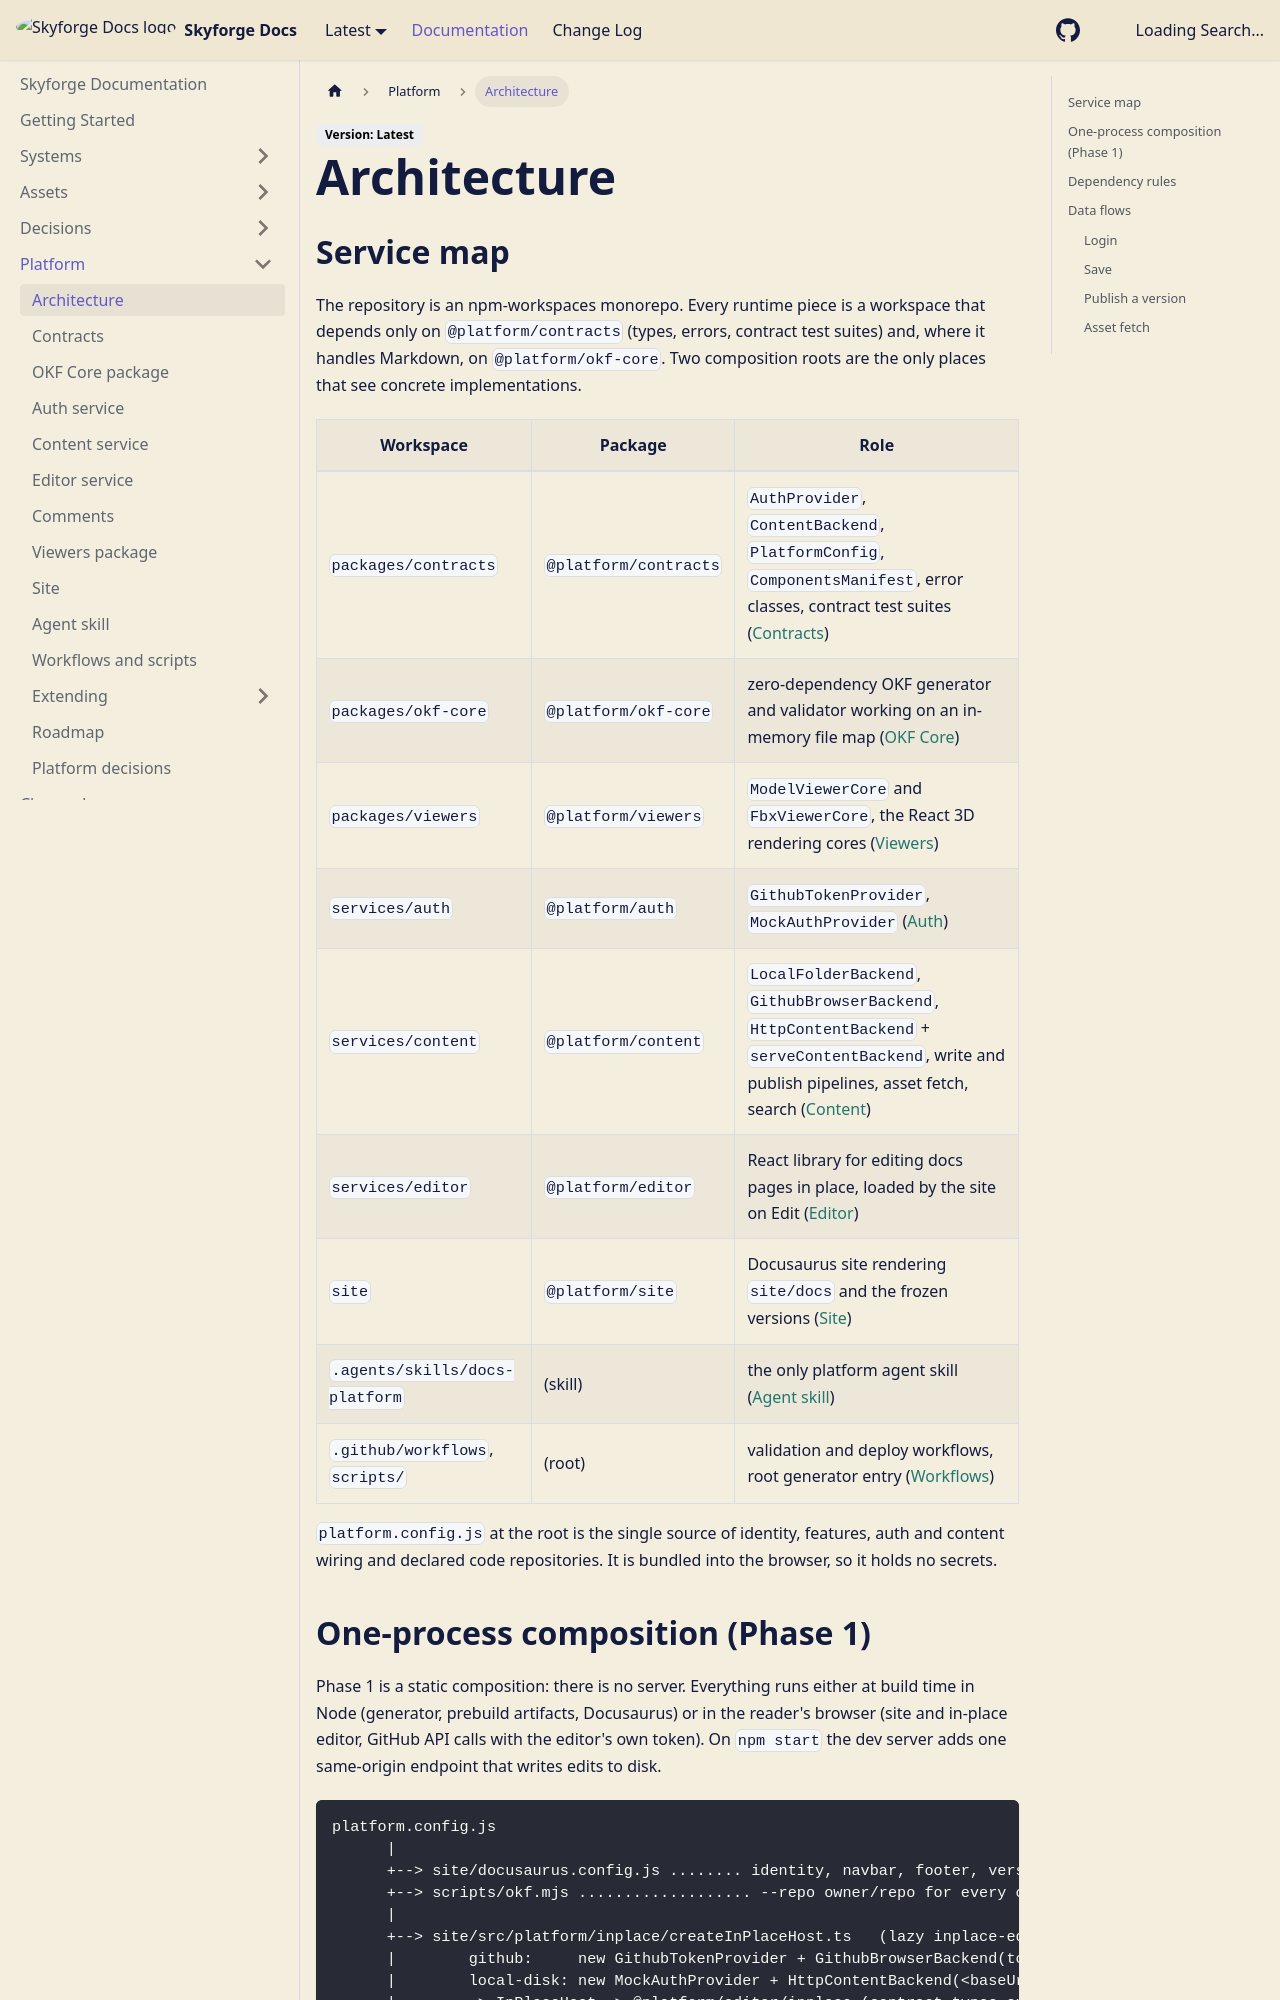

repository: RayanYousef/documentation-system · page: platform/architecture/index.html · generator: docusaurus

---
title: Architecture
description: Explains which packages and services make up the platform, which may import which, and the exact sequence of calls behind a login, a save, a version publish and a 3D asset fetch; read this before touching more than one workspace.
type: system
tags: [platform, architecture, boundaries, data-flow, monorepo]
resource: https://github.com/RayanYousef/documentation-system/blob/main/docs/design/2026-09-06-documentation-platform-design.md
sources:
  - resource: https://github.com/RayanYousef/documentation-system/blob/main/eslint.config.js
  - resource: https://github.com/RayanYousef/documentation-system/blob/main/package.json
  - resource: https://github.com/RayanYousef/documentation-system/blob/main/platform.config.js
sidebar_position: 1
---

## Service map

The repository is an npm-workspaces monorepo. Every runtime piece is a workspace that depends only on `@platform/contracts` (types, errors, contract test suites) and, where it handles Markdown, on `@platform/okf-core`. Two composition roots are the only places that see concrete implementations.

| Workspace | Package | Role |
|---|---|---|
| `packages/contracts` | `@platform/contracts` | `AuthProvider`, `ContentBackend`, `PlatformConfig`, `ComponentsManifest`, error classes, contract test suites ([Contracts](contracts.md)) |
| `packages/okf-core` | `@platform/okf-core` | zero-dependency OKF generator and validator working on an in-memory file map ([OKF Core](okf-core.md)) |
| `packages/viewers` | `@platform/viewers` | `ModelViewerCore` and `FbxViewerCore`, the React 3D rendering cores ([Viewers](viewers.md)) |
| `services/auth` | `@platform/auth` | `GithubTokenProvider`, `MockAuthProvider` ([Auth](auth.md)) |
| `services/content` | `@platform/content` | `LocalFolderBackend`, `GithubBrowserBackend`, `HttpContentBackend` + `serveContentBackend`, write and publish pipelines, asset fetch, search ([Content](content.md)) |
| `services/editor` | `@platform/editor` | React library for editing docs pages in place, loaded by the site on Edit ([Editor](editor.md)) |
| `site` | `@platform/site` | Docusaurus site rendering `site/docs` and the frozen versions ([Site](site.md)) |
| `.agents/skills/docs-platform` | (skill) | the only platform agent skill ([Agent skill](agent-skill.md)) |
| `.github/workflows`, `scripts/` | (root) | validation and deploy workflows, root generator entry ([Workflows](workflows.md)) |

`platform.config.js` at the root is the single source of identity, features, auth and content wiring and declared code repositories. It is bundled into the browser, so it holds no secrets.
